Run: headless pygame with SDL's dummy video driver; simulated clock (each Clock.tick advances the game by its frame time, no real sleeping); random seed 0; keys injected as events and as key.get_pressed() state; mouse plan: one left click at the window centre at the start of phase 2, then a move to the lower-right quarter at the start of phase 3.
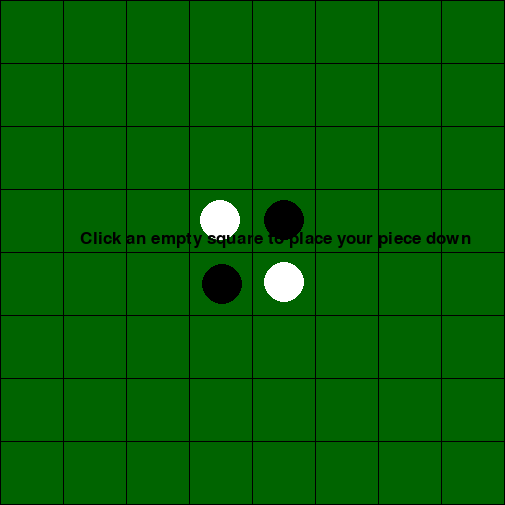
Frame 1 of 4 · flips 1–60 · no input
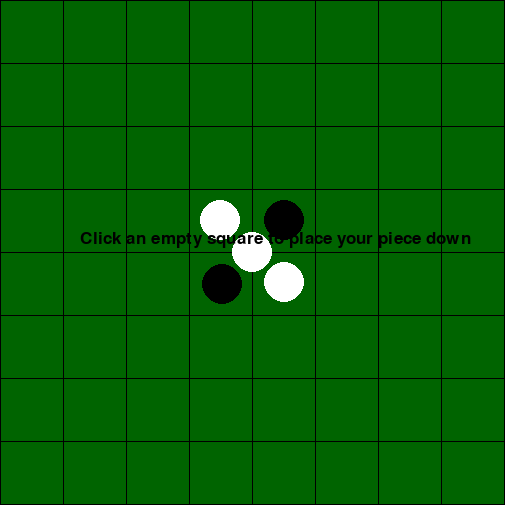
Frame 2 of 4 · flips 61–180 · clicked the window centre · tapped SPACE, RETURN · held RIGHT (→), D
Frame 3 of 4 · flips 181–300 · moved the mouse to the lower-right quarter · held DOWN (↓), S · screen unchanged from frame 2, image omitted
Frame 4 of 4 · flips 301–420 · held LEFT (←), A, UP (↑), W · screen unchanged from frame 3, image omitted

The pygame program that drew these frames:

import pygame

BLACK = (0, 0, 0)
WHITE = (255, 255, 255)
GREEN = (0, 100, 0)
RED = (255, 0, 0)

grid_width = 62   # for making individual grids on the screen
grid_height = 62
margin = 1

class Piece:
    def __init__(self, x, y):
        self.x = x
        self.y = y
        self.radius = 20 # will be a circle    

class White(Piece):
    def render(self, screen):
        pygame.draw.circle(screen, WHITE, (self.x, self.y), self.radius)

class Black(Piece):
    def render(self, screen):
        pygame.draw.circle(screen, BLACK, (self.x, self.y), self.radius)

grid = []
for row in range(10):
    grid.append([])
    for column in range(10):
        grid[row].append(0)

def main():
    pygame.init()
    bg = [0, 0, 0] # Green color for canvas
    width = 505
    height = 505 # Size of canvas
    screen = pygame.display.set_mode((width, height)) # sets the screen to the desired size desired on line 6
    pygame.display.set_caption('My Game')

    #Game initilization
    white_pieces_count = [   #list for white pieces
        # Initial 2 white pieces (need to find out how to center)
        White(220, 220),
        White(284, 282) 
    ]
    black_pieces_count = [   #list for black pieces
        # Initial 2 black pieces (need to center)
        Black(284, 220),
        Black(222, 284)
    ]

    stop_game = False
    while not stop_game:
        for event in pygame.event.get():
            if event.type == pygame.QUIT:
                stop_game = True

            if event.type == pygame.MOUSEBUTTONDOWN: #places a white piece at the location of mouse click
                x, y = event.pos
                print(x, y) # finding position 
                white_pieces_count.append(White(x, y))            

        screen.fill(bg) # calls fill method on the screen that fills in with the bg color we set on line 5

        for row in range(8):
            for column in range(8):
                color = GREEN
                if grid[row][column] == 1:
                    color = WHITE
                pygame.draw.rect(screen,
                                color,
                                [(margin + grid_width) * column + margin,
                                (margin + grid_height) * row + margin,
                                grid_width,
                                grid_height])

        for piece in white_pieces_count: # has to be called after screen.fill(bg) line 51 because it runs top to bottom and if you render ball first then fill the screen the screen will be on top
            piece.render(screen)
        for piece in black_pieces_count:
            piece.render(screen)
        # instructions to play the game line 56-58
        font = pygame.font.Font(None, 25)
        text = font.render('Click an empty square to place your piece down', True, (0, 0, 0))
        screen.blit(text, (80, 230))        

        pygame.display.update()

    pygame.quit()


if __name__ == '__main__':
    main()
